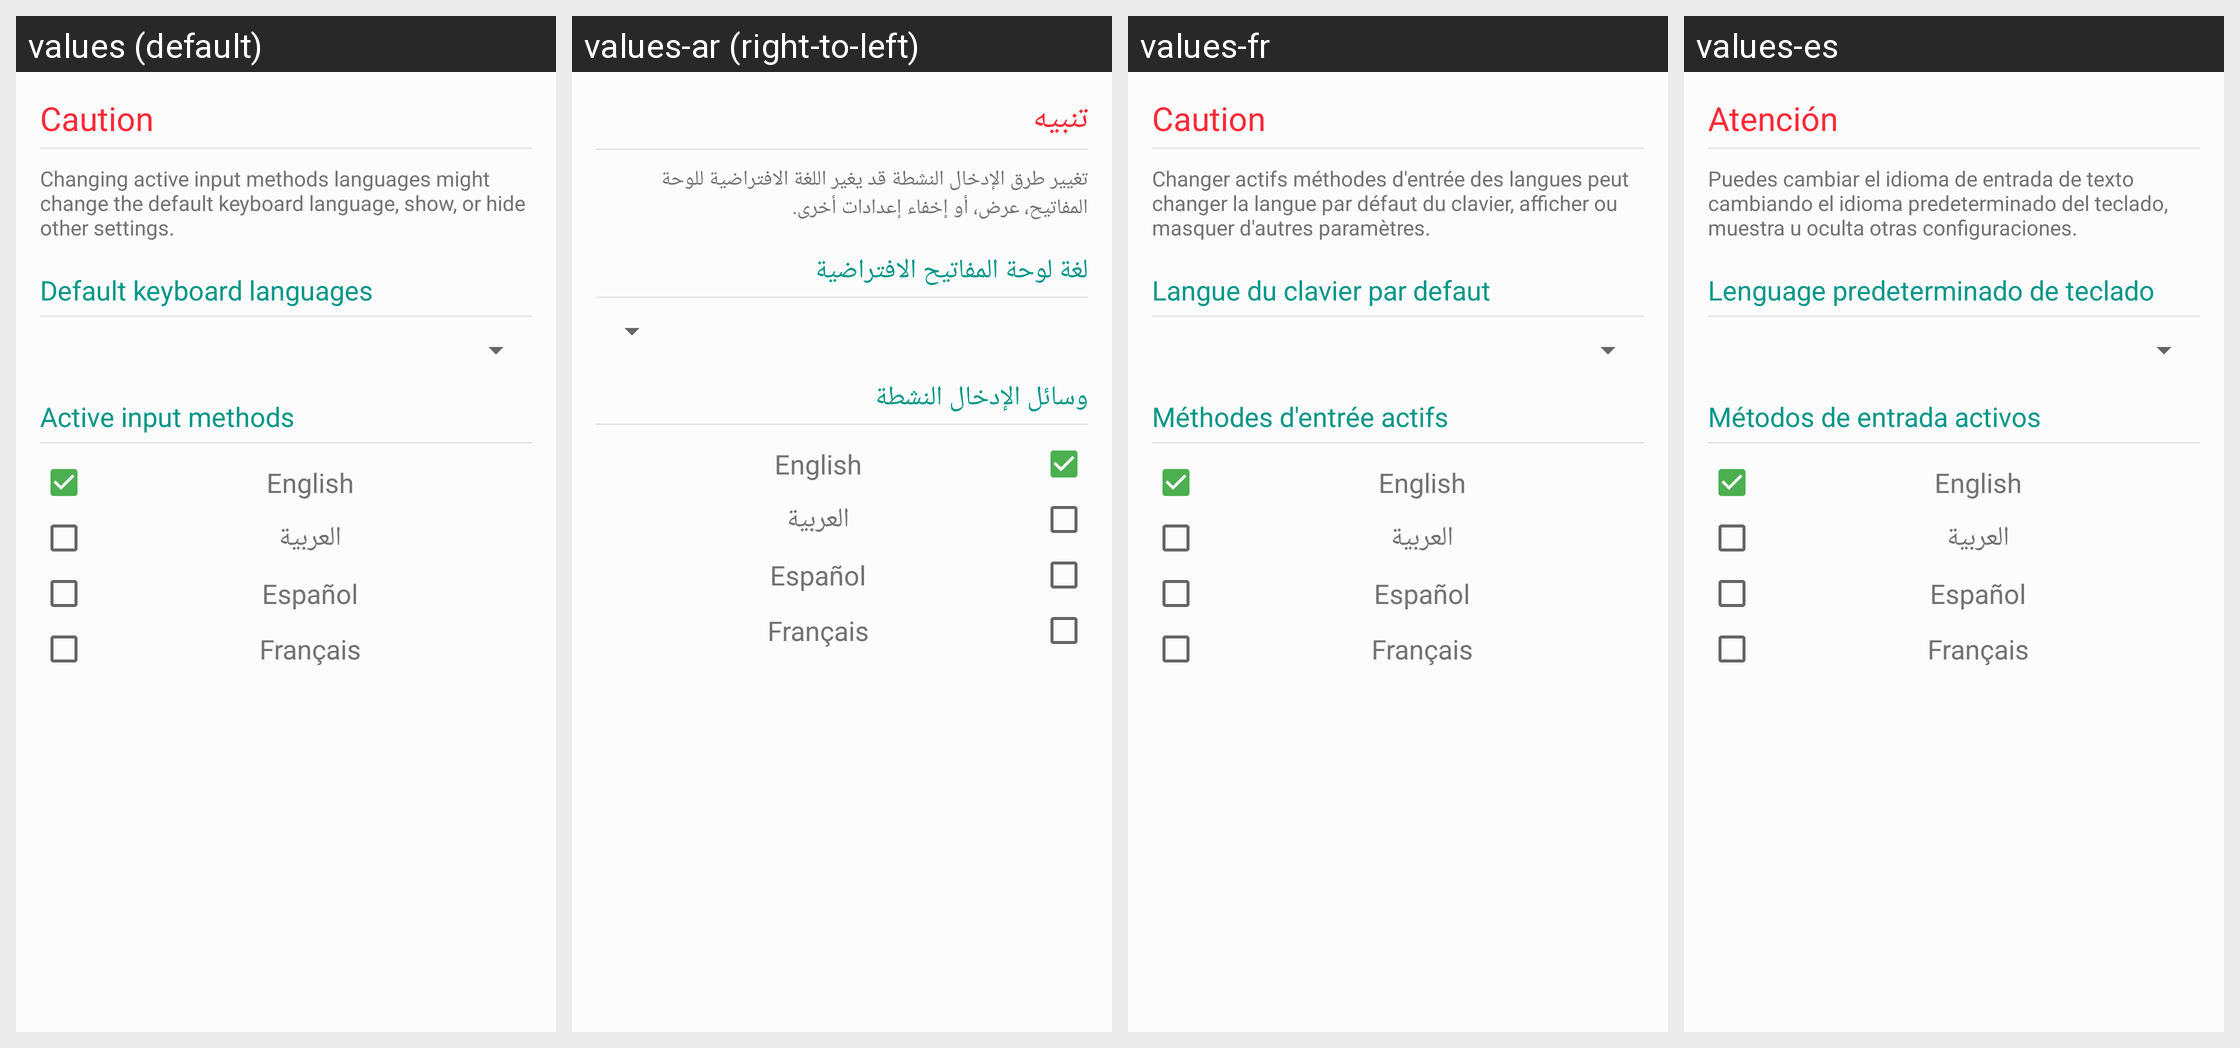

Here is an Android app screen in its default locale and in the app's own translations. Write out the translated-string differences for the strings that appear on this screen.
Android screen res/layout/activity_settings_keyboard_languages.xml rendered under 4 locales, left to right: values (default), values-ar (right-to-left), values-fr, values-es. Device: Nexus 5 (rendered at 1080×1920; each locale shown at half size, 540×960, under a caption strip naming it); theme AppTheme.
Strings drawn on this screen, with the default value and each locale's value (text and hints the layout hard-codes, and strings that could not be matched under every locale, appear in the picture but are not listed):

caution
  values: Caution
  values-ar: تنبيه
  values-fr: Caution
  values-es: Atención

keyboard_language_caution
  values: Changing active input methods languages might change the default keyboard language, show, or hide other settings.
  values-ar: تغيير طرق الإدخال النشطة قد يغير اللغة الافتراضية للوحة المفاتيح، عرض، أو إخفاء إعدادات أخرى.
  values-fr: Changer actifs méthodes d'entrée des langues peut changer la langue par défaut du clavier, afficher ou masquer d'autres paramètres.
  values-es: Puedes cambiar el idioma de entrada de texto cambiando el idioma predeterminado del teclado, muestra u oculta otras configuraciones.

default_keyboard_language
  values: Default keyboard languages
  values-ar: لغة لوحة المفاتيح الافتراضية
  values-fr: Langue du clavier par defaut
  values-es: Lenguage predeterminado de teclado

active_input_methods
  values: Active input methods
  values-ar: وسائل الإدخال النشطة
  values-fr: Méthodes d'entrée actifs
  values-es: Métodos de entrada activos

english_language_method
  values: English
  values-ar: English  [not translated; the default value is used]
  values-fr: English  [not translated; the default value is used]
  values-es: English  [not translated; the default value is used]

arabic_language_method
  values: العربية
  values-ar: العربية  [not translated; the default value is used]
  values-fr: العربية  [not translated; the default value is used]
  values-es: العربية  [not translated; the default value is used]

spanish_language_method
  values: Español
  values-ar: Español  [not translated; the default value is used]
  values-fr: Español  [not translated; the default value is used]
  values-es: Español  [not translated; the default value is used]

french_language_method
  values: Français
  values-ar: Français  [not translated; the default value is used]
  values-fr: Français  [not translated; the default value is used]
  values-es: Français  [not translated; the default value is used]
